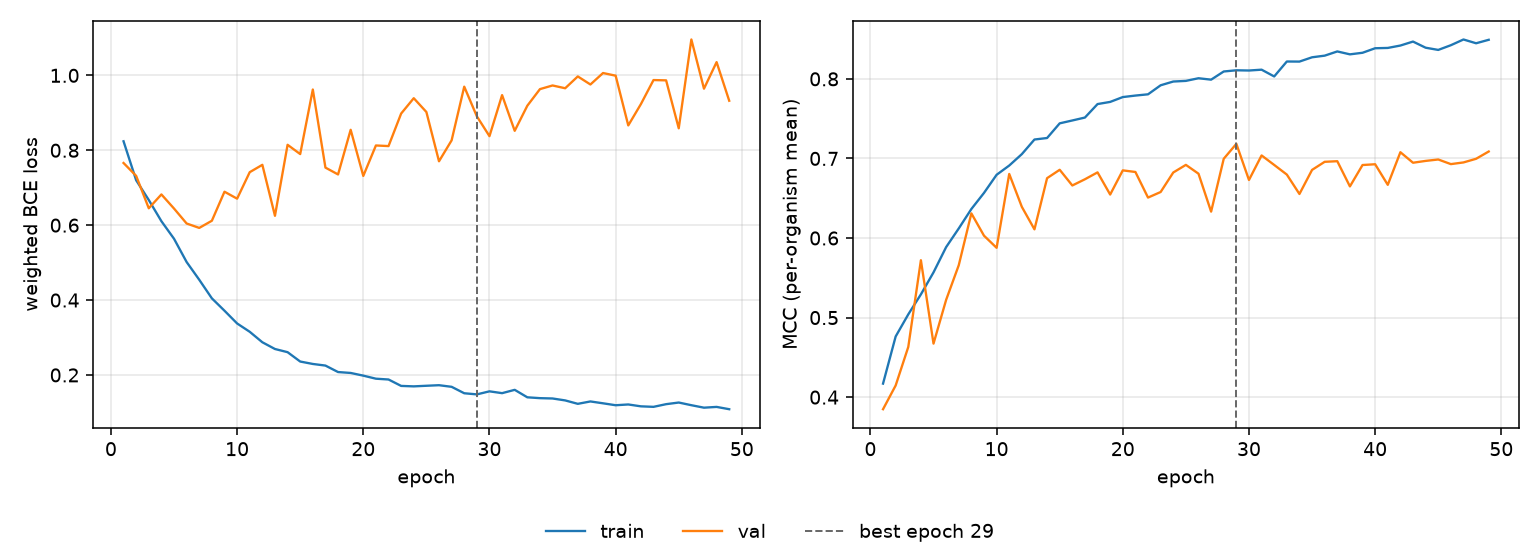

The data file committed next to this chart (first rows):
epoch, tr_loss, vl_loss, tr_mcc, vl_mcc, is_best
1, 0.824, 0.766, 0.417, 0.3848, False
2, 0.7199, 0.7316, 0.4763, 0.4147, False
3, 0.6672, 0.6451, 0.504, 0.4631, False
4, 0.6106, 0.6821, 0.5292, 0.5721, False
5, 0.5637, 0.6444, 0.5568, 0.4673, False
6, 0.5016, 0.6044, 0.5886, 0.5223, False
7, 0.4542, 0.5927, 0.612, 0.5658, False
8, 0.4046, 0.6118, 0.6364, 0.6309, False
9, 0.3715, 0.6893, 0.6567, 0.6029, False
10, 0.3375, 0.6707, 0.6794, 0.5877, False
11, 0.3153, 0.7415, 0.6911, 0.6805, False
12, 0.2873, 0.7611, 0.7054, 0.6391, False
13, 0.2693, 0.625, 0.7238, 0.6109, False
14, 0.2608, 0.8146, 0.7257, 0.6752, False
15, 0.2359, 0.7898, 0.7441, 0.6857, False
16, 0.2294, 0.9622, 0.7477, 0.666, False
17, 0.2251, 0.7537, 0.7514, 0.6738, False
18, 0.2078, 0.7354, 0.7683, 0.6825, False
19, 0.2054, 0.8547, 0.771, 0.6546, False
20, 0.1982, 0.7315, 0.7771, 0.685, False
21, 0.19, 0.8128, 0.779, 0.683, False
22, 0.1879, 0.8112, 0.7806, 0.6508, False
23, 0.1708, 0.898, 0.7919, 0.6578, False
24, 0.1695, 0.939, 0.7966, 0.6823, False
25, 0.1711, 0.9022, 0.7975, 0.6919, False
26, 0.1727, 0.7706, 0.8008, 0.6808, False
27, 0.1683, 0.8265, 0.799, 0.6331, False
28, 0.1512, 0.9698, 0.8093, 0.6996, False
29, 0.1481, 0.8907, 0.8108, 0.7184, True
30, 0.1563, 0.8377, 0.8105, 0.6729, False
31, 0.1514, 0.9473, 0.8115, 0.7038, False
32, 0.1603, 0.8519, 0.803, 0.6918, False
33, 0.1403, 0.919, 0.8218, 0.6797, False
34, 0.1381, 0.9633, 0.8217, 0.6553, False
35, 0.1372, 0.973, 0.8271, 0.6856, False
36, 0.132, 0.9656, 0.8292, 0.6958, False
37, 0.1229, 0.9972, 0.8345, 0.6965, False
38, 0.1293, 0.9756, 0.8308, 0.6648, False
39, 0.1243, 1.006, 0.8328, 0.6917, False
40, 0.1192, 0.9992, 0.8385, 0.6927, False
41, 0.1212, 0.8664, 0.8389, 0.6668, False
42, 0.1162, 0.9232, 0.8419, 0.7078, False
43, 0.1149, 0.9875, 0.8469, 0.6946, False
44, 0.122, 0.9867, 0.8392, 0.6969, False
45, 0.1264, 0.8586, 0.8364, 0.6987, False
46, 0.1192, 1.096, 0.8423, 0.6929, False
47, 0.1126, 0.9644, 0.8495, 0.695, False
48, 0.1147, 1.035, 0.8447, 0.6996, False
49, 0.1086, 0.9322, 0.8491, 0.7087, False
